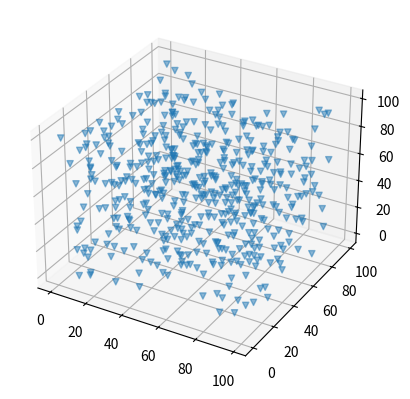

This figure's Python source:
import numpy as np
import matplotlib.pyplot as plt
from mpl_toolkits import mplot3d

#Scatter Plots
ax=plt.axes(projection="3d")
#x_data=np.arange(0,50,0.1)  #start from 0, step size of 0.1, ends at 50
x_data=np.random.randint(0,100,(500,))
y_data=np.random.randint(0,100,(500,))
z_data=np.random.randint(0,100,(500,))

ax.scatter(x_data,y_data,z_data, marker="v", alpha=0.5)
plt.show()
